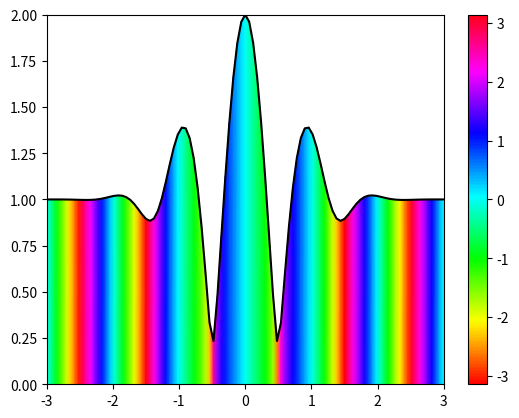

Here is the Python script that generated this plot:
import numpy as np
import matplotlib.pyplot as plt

x = np.linspace(-3, 3, 101)
z = np.exp(-1j*2*np.pi*x) + np.exp(-x**2)

X = np.array([x,x])

y0 = np.zeros(len(x))
y = np.abs(z)
Y = np.array([y0,y])

Z = np.array([z,z])
C = np.angle(Z)

plt.plot(x, y, "k")

plt.pcolormesh(X, Y, C, shading="gouraud", cmap=plt.cm.hsv, vmin=-np.pi, vmax=np.pi)
plt.colorbar()

plt.show()
